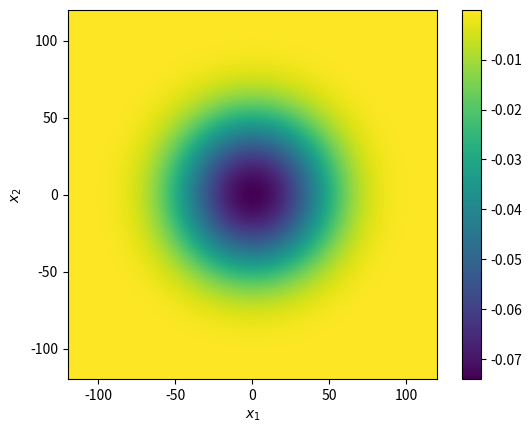

Generate this figure with matplotlib:
import numpy as np
import matplotlib.pyplot as plt
# This codes solves the finite schrodinger equation for any potential given. Here the Harmonic and An harmonic
# potentials are written.
hbar = 1             # Hartree
m = 0.84             # amu
L = 120              # bohr
n = 51
pot = 'anharm'

def laplacian_1D(n):
    D = -2.0 * np.eye(n)
    for i in range(n-1):
        D[i, i+1] = D[i+1, i] = 1
    return D


def laplacian_2D(n):
    D1 = laplacian_1D(n)
    return np.kron(D1, np.eye(n)) + np.kron(np.eye(n), D1)


def two_d_schrodinger(L, n, s, pot):
    '''
    :param L: length of X, Y coord
    :param n: dimension of matrix
    :param s: number of Energy state
    :return: eigenvalues , eigenvector
    '''
    # Coordinated
    x = np.linspace(-L, L, n)
    dx = x[1] - x[0]
    X = np.kron(x, np.ones(n))
    Y = np.kron(np.ones(n), x)
    # Energies
    T = -hbar ** 2 / (2 * m) / (dx ** 2) * laplacian_2D(n)  # Kinetic Energy
    if pot == 'harm':
        omega = 0.00098215  # 1/s
        V = np.diag( 0.5 * m * omega**2 * (X**2 + Y**2))        # Potential
    elif pot == 'anharm':
        l = 9.5*10**-11        # Hartree / bohr**4
        V = np.diag(l * (X**4 + Y**4) + 2*l*((X**2)*(Y**2)))
    H = T + V                                               # Hamiltonian
    # Eigenvalues and Vectors
    E, U = np.linalg.eigh(H)                                # Eigenvalue/vector
    psi = U[:, s].reshape(n, n)

    return E, psi


E, psi = two_d_schrodinger(L, n, 0, pot)
E1 = E[0:7]
energies_difference = np.zeros(6)
for i in range(0, 6):
    energies_difference[i] = E1[i+1] - E1[i]

print(E[0:15])
print(energies_difference)

plt.xlabel(r'$x_1$')
plt.ylabel(r'$x_2$')
shw = plt.imshow(psi[:, ::-1], interpolation='bilinear', extent=[-L, L, -L, L])
bar = plt.colorbar(shw)
plt.show()

